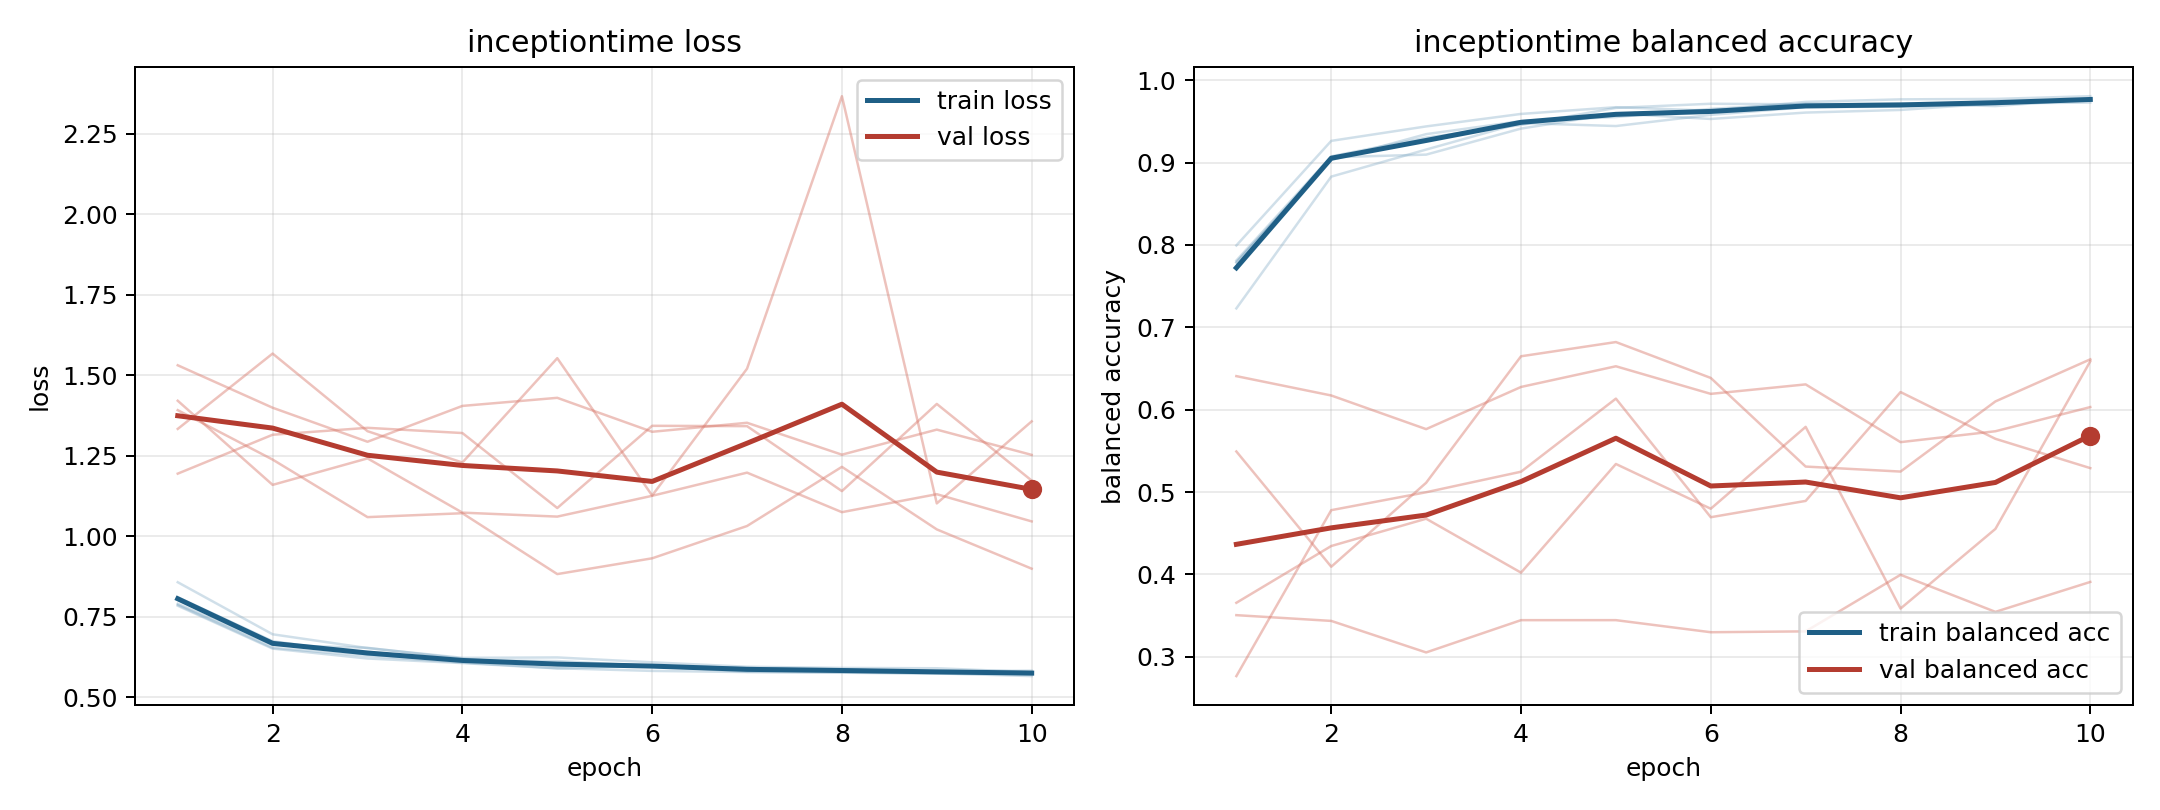

The data file committed next to this chart (first rows):
model, fold, epoch, train_loss, train_balanced_accuracy, val_loss, val_balanced_accuracy
inceptiontime, 1, 1, 0.7841, 0.7995, 1.531, 0.3506
inceptiontime, 1, 2, 0.651, 0.9264, 1.399, 0.3437
inceptiontime, 1, 3, 0.6203, 0.944, 1.293, 0.3054
inceptiontime, 1, 4, 0.6061, 0.9591, 1.404, 0.3446
inceptiontime, 1, 5, 0.5896, 0.9673, 1.43, 0.3446
inceptiontime, 1, 6, 0.5973, 0.9631, 1.324, 0.3299
inceptiontime, 1, 7, 0.5789, 0.9737, 1.352, 0.331
inceptiontime, 1, 8, 0.5763, 0.9768, 1.253, 0.3996
inceptiontime, 1, 9, 0.573, 0.9773, 1.331, 0.3546
inceptiontime, 1, 10, 0.572, 0.9806, 1.252, 0.391
inceptiontime, 2, 1, 0.7904, 0.7786, 1.194, 0.6408
inceptiontime, 2, 2, 0.6622, 0.9065, 1.315, 0.6173
inceptiontime, 2, 3, 0.6535, 0.9097, 1.336, 0.5765
inceptiontime, 2, 4, 0.6197, 0.9413, 1.32, 0.6277
inceptiontime, 2, 5, 0.599, 0.9596, 1.087, 0.6528
inceptiontime, 2, 6, 0.5992, 0.953, 1.343, 0.6193
inceptiontime, 2, 7, 0.5904, 0.9608, 1.342, 0.6308
inceptiontime, 2, 8, 0.5869, 0.9639, 1.14, 0.5607
inceptiontime, 2, 9, 0.5764, 0.9719, 1.411, 0.5739
inceptiontime, 2, 10, 0.5766, 0.9729, 1.173, 0.6032
inceptiontime, 3, 1, 0.8105, 0.7793, 1.421, 0.2766
inceptiontime, 3, 2, 0.6741, 0.9032, 1.159, 0.4781
inceptiontime, 3, 3, 0.6327, 0.9346, 1.242, 0.4998
inceptiontime, 3, 4, 0.6154, 0.9504, 1.073, 0.5248
inceptiontime, 3, 5, 0.6124, 0.9553, 1.061, 0.6135
inceptiontime, 3, 6, 0.5969, 0.9652, 1.125, 0.4695
inceptiontime, 3, 7, 0.591, 0.9716, 1.197, 0.4893
inceptiontime, 3, 8, 0.5832, 0.9699, 1.075, 0.6215
inceptiontime, 3, 9, 0.5808, 0.9747, 1.13, 0.5647
inceptiontime, 3, 10, 0.5825, 0.9762, 1.046, 0.5291
inceptiontime, 4, 1, 0.8571, 0.723, 1.391, 0.5493
inceptiontime, 4, 2, 0.6955, 0.883, 1.238, 0.4094
inceptiontime, 4, 3, 0.6526, 0.9159, 1.059, 0.5113
inceptiontime, 4, 4, 0.6224, 0.9481, 1.071, 0.6649
inceptiontime, 4, 5, 0.6237, 0.9444, 0.8824, 0.6822
inceptiontime, 4, 6, 0.6085, 0.958, 0.9314, 0.6386
inceptiontime, 4, 7, 0.5946, 0.9673, 1.032, 0.531
inceptiontime, 4, 8, 0.5911, 0.9679, 1.215, 0.5249
inceptiontime, 4, 9, 0.5901, 0.9711, 1.021, 0.6101
inceptiontime, 4, 10, 0.5782, 0.9764, 0.8992, 0.6612
inceptiontime, 5, 1, 0.787, 0.7812, 1.333, 0.3656
inceptiontime, 5, 2, 0.6536, 0.9076, 1.567, 0.4346
inceptiontime, 5, 3, 0.6282, 0.9304, 1.326, 0.4677
inceptiontime, 5, 4, 0.6077, 0.9458, 1.229, 0.4023
inceptiontime, 5, 5, 0.5901, 0.9664, 1.553, 0.5342
inceptiontime, 5, 6, 0.5818, 0.9715, 1.126, 0.4798
inceptiontime, 5, 7, 0.5783, 0.9708, 1.52, 0.5792
inceptiontime, 5, 8, 0.5777, 0.9716, 2.366, 0.3586
inceptiontime, 5, 9, 0.5743, 0.9686, 1.102, 0.4553
inceptiontime, 5, 10, 0.5657, 0.9771, 1.356, 0.6588
